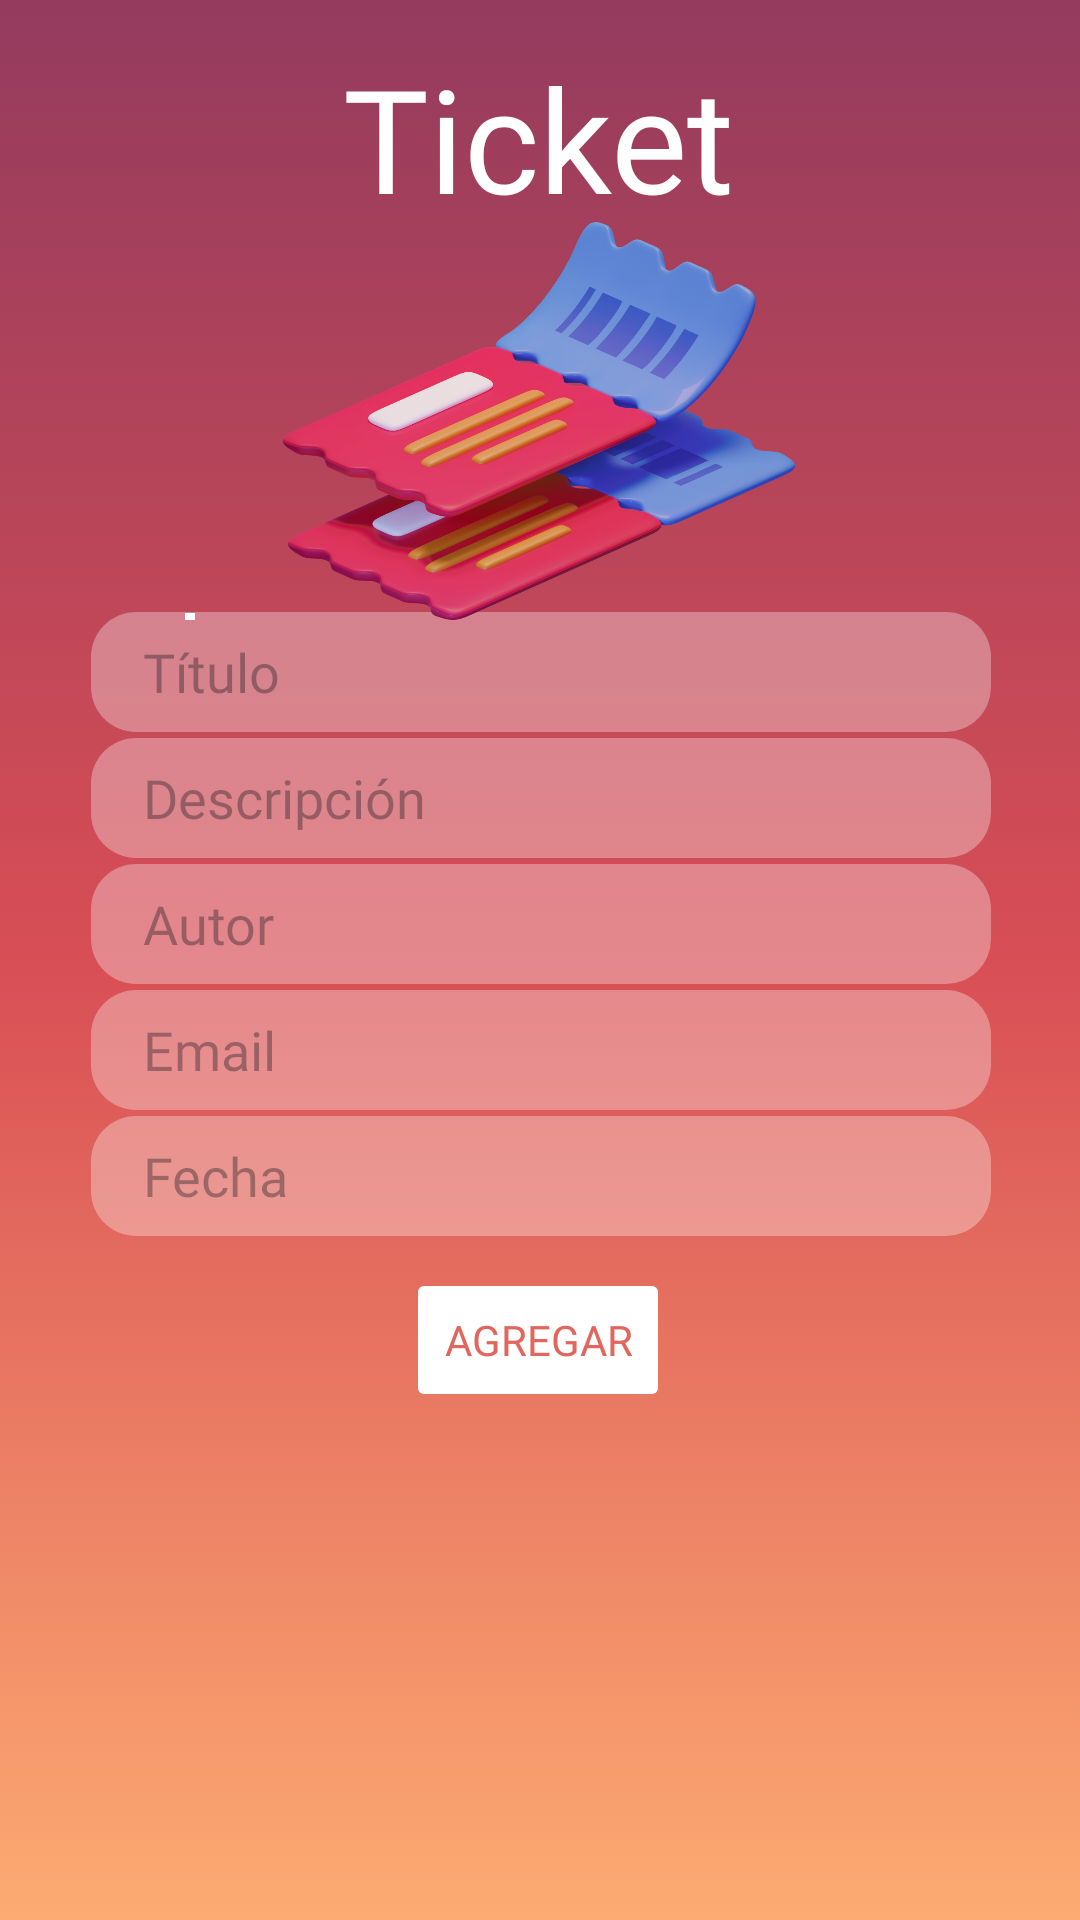

Reconstruct the res/layout file that produces this screen, plus the resources it refers to.
<!-- AndroidManifest.xml: application theme Theme.Tickets_Lu -->
<!-- res/layout/activity_tickets.xml -->
<?xml version="1.0" encoding="utf-8"?>
<androidx.constraintlayout.widget.ConstraintLayout xmlns:android="http://schemas.android.com/apk/res/android"
    xmlns:app="http://schemas.android.com/apk/res-auto"
    xmlns:tools="http://schemas.android.com/tools"
    android:id="@+id/main"
    android:layout_width="match_parent"
    android:layout_height="match_parent"
    android:background="@drawable/background_register"
    tools:context=".Tickets">

    <TextView
        android:id="@+id/textview89"
        android:layout_width="wrap_content"
        android:layout_height="wrap_content"
        android:fontFamily="@font/baloo_bhai_2_bold"
        android:text="Ticket"
        android:textColor="#FFFFFF"
        android:textSize="48sp"
        app:layout_constraintBottom_toBottomOf="parent"
        app:layout_constraintEnd_toEndOf="parent"
        app:layout_constraintHorizontal_bias="0.498"
        app:layout_constraintStart_toStartOf="parent"
        app:layout_constraintTop_toTopOf="parent"
        app:layout_constraintVertical_bias="0.024" />

    <EditText
        android:id="@+id/txtAutor"
        android:layout_width="300dp"
        android:layout_height="40dp"
        android:background="@drawable/text"
        android:ems="10"
        android:fontFamily="@font/baloo_bhai_2"
        android:hint="    Autor"
        android:inputType="text"
        app:circularflow_defaultRadius="50dp"
        app:layout_constraintBottom_toBottomOf="parent"
        app:layout_constraintCircleRadius="50dp"
        app:layout_constraintEnd_toEndOf="parent"
        app:layout_constraintHorizontal_bias="0.504"
        app:layout_constraintStart_toStartOf="parent"
        app:layout_constraintTop_toTopOf="parent"
        app:layout_constraintVertical_bias="0.480" />

    <EditText
        android:id="@+id/txtDescripcion"
        android:layout_width="300dp"
        android:layout_height="40dp"
        android:background="@drawable/text"
        android:ems="10"
        android:fontFamily="@font/baloo_bhai_2"
        android:hint="    Descripción"
        android:inputType="text"
        app:circularflow_defaultRadius="50dp"
        app:layout_constraintBottom_toBottomOf="parent"
        app:layout_constraintCircleRadius="50dp"
        app:layout_constraintEnd_toEndOf="parent"
        app:layout_constraintHorizontal_bias="0.504"
        app:layout_constraintStart_toStartOf="parent"
        app:layout_constraintTop_toTopOf="parent"
        app:layout_constraintVertical_bias="0.410" />

    <EditText
        android:id="@+id/txtEmail"
        android:layout_width="300dp"
        android:layout_height="40dp"
        android:background="@drawable/text"
        android:ems="10"
        android:fontFamily="@font/baloo_bhai_2"
        android:hint="    Email"
        android:inputType="text"
        app:circularflow_defaultRadius="50dp"
        app:layout_constraintBottom_toBottomOf="parent"
        app:layout_constraintCircleRadius="50dp"
        app:layout_constraintEnd_toEndOf="parent"
        app:layout_constraintHorizontal_bias="0.504"
        app:layout_constraintStart_toStartOf="parent"
        app:layout_constraintTop_toTopOf="parent"
        app:layout_constraintVertical_bias="0.550" />

    <EditText
        android:id="@+id/txtFecha"
        android:layout_width="300dp"
        android:layout_height="40dp"
        android:background="@drawable/text"
        android:ems="10"
        android:fontFamily="@font/baloo_bhai_2"
        android:hint="    Fecha"
        android:inputType="text"
        app:circularflow_defaultRadius="50dp"
        app:layout_constraintBottom_toBottomOf="parent"
        app:layout_constraintCircleRadius="50dp"
        app:layout_constraintEnd_toEndOf="parent"
        app:layout_constraintHorizontal_bias="0.504"
        app:layout_constraintStart_toStartOf="parent"
        app:layout_constraintTop_toTopOf="parent"
        app:layout_constraintVertical_bias="0.620" />

    <EditText
        android:id="@+id/txtTitulo"
        android:layout_width="300dp"
        android:layout_height="40dp"
        android:background="@drawable/text"
        android:ems="10"
        android:fontFamily="@font/baloo_bhai_2"
        android:hint="    Título"
        android:inputType="text"
        app:circularflow_defaultRadius="50dp"
        app:layout_constraintBottom_toBottomOf="parent"
        app:layout_constraintCircleRadius="50dp"
        app:layout_constraintEnd_toEndOf="parent"
        app:layout_constraintHorizontal_bias="0.504"
        app:layout_constraintStart_toStartOf="parent"
        app:layout_constraintTop_toTopOf="parent"
        app:layout_constraintVertical_bias="0.340" />

    <ImageView
        android:id="@+id/imageView3"
        android:layout_width="236dp"
        android:layout_height="142dp"
        app:layout_constraintBottom_toBottomOf="parent"
        app:layout_constraintEnd_toEndOf="parent"
        app:layout_constraintHorizontal_bias="0.497"
        app:layout_constraintStart_toStartOf="parent"
        app:layout_constraintTop_toTopOf="parent"
        app:layout_constraintVertical_bias="0.139"
        app:srcCompat="@drawable/t" />

    <Button
        android:id="@+id/btnAgregar"
        android:layout_width="wrap_content"
        android:layout_height="wrap_content"
        android:backgroundTint="#FFFFFF"
        android:fontFamily="@font/baloo_bhai_2_bold"
        android:shadowColor="#989696"
        android:stateListAnimator="@android:anim/cycle_interpolator"
        android:text="Agregar"
        android:textColor="#E1665D"
        android:textColorLink="#FFFFFF"
        app:layout_constraintBottom_toBottomOf="parent"
        app:layout_constraintEnd_toEndOf="parent"
        app:layout_constraintHorizontal_bias="0.498"
        app:layout_constraintStart_toStartOf="parent"
        app:layout_constraintTop_toTopOf="parent"
        app:layout_constraintVertical_bias="0.714" />

    <androidx.recyclerview.widget.RecyclerView
        android:id="@+id/rcvTickets"
        android:layout_width="408dp"
        android:layout_height="193dp"
        app:layout_constraintBottom_toBottomOf="parent"
        app:layout_constraintEnd_toEndOf="parent"
        app:layout_constraintHorizontal_bias="0.333"
        app:layout_constraintStart_toStartOf="parent"
        app:layout_constraintTop_toTopOf="parent"
        app:layout_constraintVertical_bias="1.0" />/>

</androidx.constraintlayout.widget.ConstraintLayout>
<!-- resources referenced by this layout -->
<resources>
  <!-- drawable background_register (drawable) -->
  <?xml version="1.0" encoding="utf-8"?>
  <selector xmlns:android="http://schemas.android.com/apk/res/android">
  <item>
      <shape android:shape="rectangle">
          <gradient android:angle="90" android:startColor="#FDAB72" android:centerColor="#D84E55" android:endColor="#943B5E"/>
  
      </shape>
  </item>
  </selector>
  <!-- drawable t: png bitmap (drawable, 819605 bytes) -->
  <!-- drawable text (drawable) -->
  <?xml version="1.0" encoding="utf-8"?>
  <selector xmlns:android="http://schemas.android.com/apk/res/android">
  <item>
      <shape android:shape="rectangle" android:tint="#52FFFFFF" >
          <corners
              android:bottomLeftRadius="15dp"
              android:bottomRightRadius="15dp"
              android:topLeftRadius="15dp"
              android:topRightRadius="15dp" />
      </shape>
  </item>
  </selector>
  <style name="Theme.Tickets_Lu" parent="Base.Theme.Tickets_Lu" />
  <style name="Base.Theme.Tickets_Lu" parent="Theme.Material3.DayNight.NoActionBar">
          
          
      </style>
</resources>
